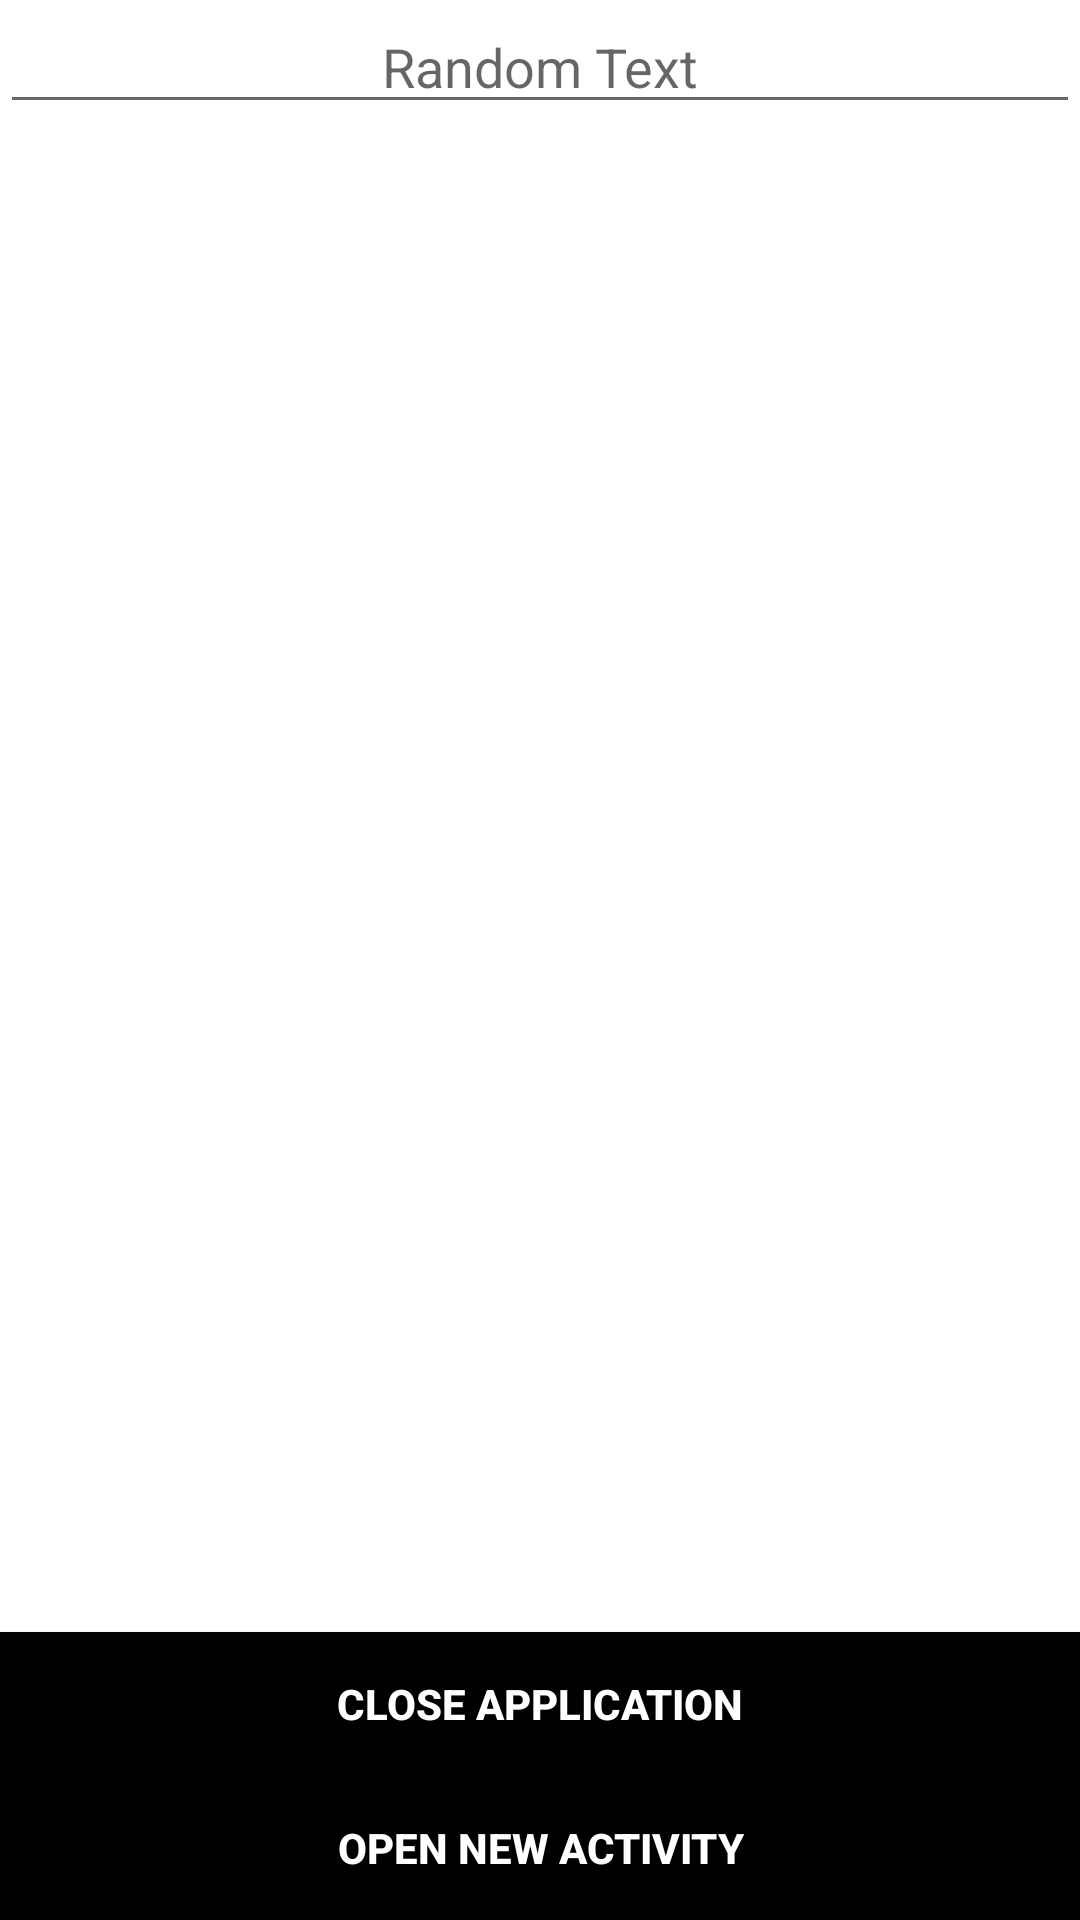

This screen was rendered from an Android layout file. Write that file and the resources it references.
<!-- AndroidManifest.xml: application theme AppTheme -->
<!-- res/layout/activity_main.xml -->
<?xml version="1.0" encoding="utf-8"?>
<androidx.constraintlayout.widget.ConstraintLayout xmlns:android="http://schemas.android.com/apk/res/android"
    xmlns:app="http://schemas.android.com/apk/res-auto"
    xmlns:tools="http://schemas.android.com/tools"
    android:layout_width="match_parent"
    android:layout_height="match_parent"
    tools:context=".MainActivity"
    android:background="@color/colorWhite">

    <EditText
        android:id="@+id/main_edittext"
        android:layout_width="0dp"
        android:layout_height="wrap_content"
        app:layout_constraintEnd_toEndOf="parent"
        app:layout_constraintStart_toStartOf="parent"
        app:layout_constraintTop_toTopOf="parent"
        android:layout_margin="@dimen/dimen_16dp"
        android:hint="Random Text"
        android:gravity="center"
        android:inputType="text"
        android:singleLine="true"
        android:maxLength="25"
        />


    <Button
        style="@style/MainButtonStyle"
        android:id="@+id/close_app_button"
        android:layout_width="0dp"
        android:layout_height="wrap_content"
        android:layout_margin="@dimen/dimen_16dp"
        android:text="@string/close_application_text"
        app:layout_constraintBottom_toTopOf="@id/open_activity_button"
        app:layout_constraintEnd_toEndOf="parent"
        app:layout_constraintStart_toStartOf="parent"/>

    <Button
        style="@style/MainButtonStyle"
        android:id="@+id/open_activity_button"
        android:layout_width="0dp"
        android:layout_height="wrap_content"
        android:layout_margin="@dimen/dimen_16dp"
        android:text="@string/open_new_activity_text"
        app:layout_constraintBottom_toBottomOf="parent"
        app:layout_constraintEnd_toEndOf="parent"
        app:layout_constraintStart_toStartOf="parent"/>


</androidx.constraintlayout.widget.ConstraintLayout>
<!-- resources referenced by this layout -->
<resources>
  <color name="colorWhite">#FFFFFF</color>
  <string name="close_application_text">Close Application</string>
  <string name="open_new_activity_text">Open New Activity</string>
  <style name="MainButtonStyle">
          <item name="android:background">@drawable/main_button_bg</item>
          <item name="android:textColor">@color/colorWhite</item>
          <item name="android:textStyle">bold</item>
      </style>
  <style name="AppTheme" parent="Theme.AppCompat.Light.DarkActionBar">
          
          <item name="colorPrimary">@color/colorPrimary</item>
          <item name="colorPrimaryDark">@color/colorPrimaryDark</item>
          <item name="colorAccent">@color/colorAccent</item>
      </style>
  <!-- drawable main_button_bg (drawable) -->
  <?xml version="1.0" encoding="utf-8"?>
  <shape xmlns:android="http://schemas.android.com/apk/res/android">
  
      <solid
          android:color="@color/appBlack"/>
  
      <corners
          android:radius="@dimen/dimen_24dp"/>
  
  </shape>
  <color name="colorPrimary">#008577</color>
  <color name="colorPrimaryDark">#00574B</color>
  <color name="colorAccent">#D81B60</color>
  <color name="appBlack">#000000</color>
</resources>
